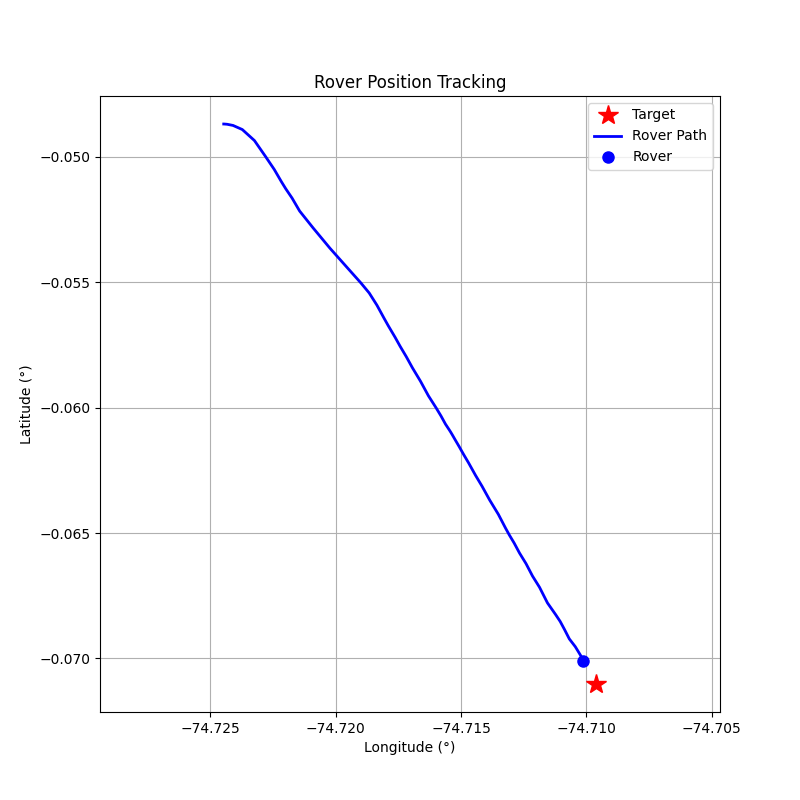

The file beside this chart, header and first rows:
step, timestamp, distance_m, forward_m, right_m, speed_mps, bearing_deg, tool, throttle, steer, brake_strength, duration_s, overridden_by_safety
0, 1774377308, 280.9, 157.2, 232.8, 0.02, 55.96, drive, 0.1, 0.5, 0, 1.0, False
1, 1774377311, 280.8, 161.2, 229.8, 0.34, 54.95, drive, 0.2, 0.5, 0, 1.0, False
2, 1774377313, 280, 178.5, 215.7, 0.94, 50.39, drive, 0.3, 0.5, 0, 1.0, False
3, 1774377315, 278.2, 211.3, 181, 1.78, 40.57, drive, 0.4, 0.5, 0, 1.0, False
4, 1774377317, 274.7, 251.2, 111.2, 2.82, 23.89, drive, 0.5, 0.3, 0, 1.0, False
5, 1774377319, 268.1, 266.7, 27.48, 4.12, 5.88, brake, 0, 0, 15.0, 1.0, True
6, 1774377322, 259.9, 259.6, 11.92, 2.55, 2.63, drive, 0.2, 0.1, 0, 1.0, False
7, 1774377324, 253.5, 253.4, -4.75, 3.08, -1.07, brake, 0, 0, 15.0, 1.0, True
8, 1774377326, 247.6, 247.5, -8.16, 1.44, -1.89, drive, 0.1, -0.2, 0, 1.0, False
9, 1774377329, 244.1, 243.9, 11.02, 1.73, 2.59, drive, 0.1, 0.2, 0, 1.0, False
10, 1774377332, 239.4, 239.3, -7.85, 2.04, -1.88, drive, 0.1, -0.2, 0, 1.0, False
11, 1774377334, 233.1, 232.1, 22.0, 3.25, 5.42, brake, 0, 0, 10, 0.5, False
12, 1774377336, 224.3, 222, 31.47, 4.46, 8.07, brake, 0, 0, 15, 0.5, False
13, 1774377338, 213.3, 210.2, 36.56, 5.05, 9.87, brake, 0, 0, 20, 0.5, False
14, 1774377340, 202.1, 198.3, 39.0, 4.56, 11.12, brake, 0, 0, 20, 0.5, False
15, 1774377342, 194.2, 190.5, 37.8, 2.37, 11.22, drive, 0.1, 0.2, 0, 1.0, False
16, 1774377344, 188.8, 188.3, 14.58, 2.59, 4.43, drive, 0.2, 0.1, 0, 1.0, False
17, 1774377347, 182.8, 182.8, -2.23, 3.1, -0.7, brake, 0, 0, 15.0, 1.0, True
18, 1774377349, 176.5, 176.5, -4.62, 1.43, -1.5, drive, 0.1, -0.1, 0, 1.0, False
19, 1774377352, 173, 173, 2.09, 1.67, 0.69, drive, 0.1, 0.1, 0, 1.0, False
20, 1774377355, 167.4, 167.3, -4.71, 1.94, -1.61, drive, 0.1, -0.1, 0, 1.0, False
21, 1774377357, 163.1, 163, 3.11, 2.21, 1.09, drive, 0.1, 0.1, 0, 1.0, False
22, 1774377359, 158.1, 158, -5.21, 2.47, -1.89, drive, 0.1, -0.1, 0, 1.0, False
23, 1774377361, 152.7, 152.7, 3.83, 2.73, 1.44, drive, 0.1, 0.1, 0, 1.0, False
24, 1774377364, 146.2, 146.1, -5.72, 2.98, -2.24, drive, 0.1, -0.1, 0, 1.0, False
25, 1774377366, 139.3, 139.2, 4.06, 3.23, 1.67, brake, 0, 0, 15.0, 1.0, True
26, 1774377368, 133.3, 133.1, 5.6, 1.53, 2.41, drive, 0.1, 0.2, 0, 1.0, False
27, 1774377370, 129.4, 129.3, -5.03, 1.78, -2.23, drive, 0.1, -0.2, 0, 1.0, False
28, 1774377372, 125.5, 125.3, 5.16, 2.04, 2.36, brake, 0, 0, 15.0, 1.0, False
29, 1774377374, 122.5, 122.3, 7.15, 0.36, 3.35, drive, 0.1, 0.2, 0, 1.0, False
30, 1774377377, 121.5, 121.5, 4.28, 0.62, 2.02, drive, 0.1, 0.2, 0, 1.0, False
31, 1774377379, 120.1, 120.1, -0.67, 0.9, -0.32, drive, 0.1, -0.1, 0, 1.0, False
32, 1774377382, 117.9, 117.9, 1.6, 1.19, 0.78, drive, 0.1, 0.1, 0, 1.0, False
33, 1774377384, 114.5, 114.5, -1.83, 1.46, -0.92, drive, 0.1, -0.1, 0, 1.0, False
34, 1774377386, 110.7, 110.6, 2.21, 1.74, 1.14, drive, 0.1, 0.1, 0, 1.0, False
35, 1774377389, 106.6, 106.6, -2.36, 2.02, -1.27, drive, 0.1, -0.1, 0, 1.0, False
36, 1774377391, 100.6, 100.6, 2.5, 2.29, 1.42, drive, 0.1, 0.1, 0, 1.0, False
37, 1774377394, 95.42, 95.38, -2.62, 2.56, -1.58, drive, 0.1, -0.1, 0, 1.0, False
38, 1774377396, 88.82, 88.78, 2.7, 2.82, 1.74, drive, 0.1, 0.1, 0, 1.0, False
39, 1774377399, 81.8, 81.75, -2.78, 3.08, -1.95, brake, 0, 0, 15.0, 1.0, True
40, 1774377401, 75.34, 75.26, -3.56, 1.39, -2.71, drive, 0.1, -0.2, 0, 1.0, False
41, 1774377403, 72.0, 71.97, 1.95, 1.64, 1.55, drive, 0.1, 0.2, 0, 1.0, False
42, 1774377406, 68.14, 68.06, -3.29, 1.91, -2.77, drive, 0.1, -0.2, 0, 1.0, False
43, 1774377408, 63.4, 63.36, 2.24, 2.18, 2.03, drive, 0.1, 0.2, 0, 1.0, False
44, 1774377410, 58.21, 58.1, -3.52, 2.44, -3.46, drive, 0.1, -0.2, 0, 1.0, False
45, 1774377412, 52.34, 52.29, 2.18, 2.68, 2.39, drive, 0.1, 0.2, 0, 1.0, False
46, 1774377415, 46.84, 46.73, -3.26, 2.93, -4.0, drive, 0.1, -0.2, 0, 1.0, False
47, 1774377417, 39.53, 39.49, 1.73, 3.17, 2.5, brake, 0, 0, 15.0, 1.0, True
48, 1774377419, 33.59, 33.48, 2.73, 1.48, 4.66, drive, 0.1, 0.2, 0, 1.0, False
49, 1774377422, 30.16, 30.16, 0.29, 1.73, 0.55, drive, 0.0, 0.2, 0, 1.0, False
50, 1774377424, 26.26, 26.14, -2.51, 1.72, -5.49, drive, 0.1, -0.5, 0, 1.0, False
51, 1774377426, 21.95, 21.86, 1.96, 1.93, 5.13, drive, 0.0, 0.2, 0, 1.0, False
52, 1774377428, 17.89, 17.83, 1.35, 1.92, 4.34, drive, 0.0, 0.2, 0, 1.0, False
53, 1774377431, 13.64, 13.64, -0.33, 1.91, -1.4, brake, 0, 0, 30, 1.0, False
54, 1774377433, 10.82, 10.81, -0.53, 0.13, -2.79, brake, 0, 0, 80, 0.5, False
55, 1774377435, 10.96, 10.94, -0.53, 0.01, -2.76, brake, 0, 0, 80, 0.5, False
56, 1774377437, 10.95, 10.94, -0.53, 0.0, -2.76, brake, 0, 0, 100, 0.5, False
57, 1774377439, 10.95, 10.94, -0.53, 0.0, -2.76, brake, 0, 0, 100, 0.5, False
58, 1774377441, 10.95, 10.94, -0.53, 0.0, -2.75, brake, 0, 0, 100, 0.5, False
59, 1774377443, 10.95, 10.94, -0.53, 0.0, -2.75, brake, 0, 0, 100, 0.5, False
... 41 more rows
